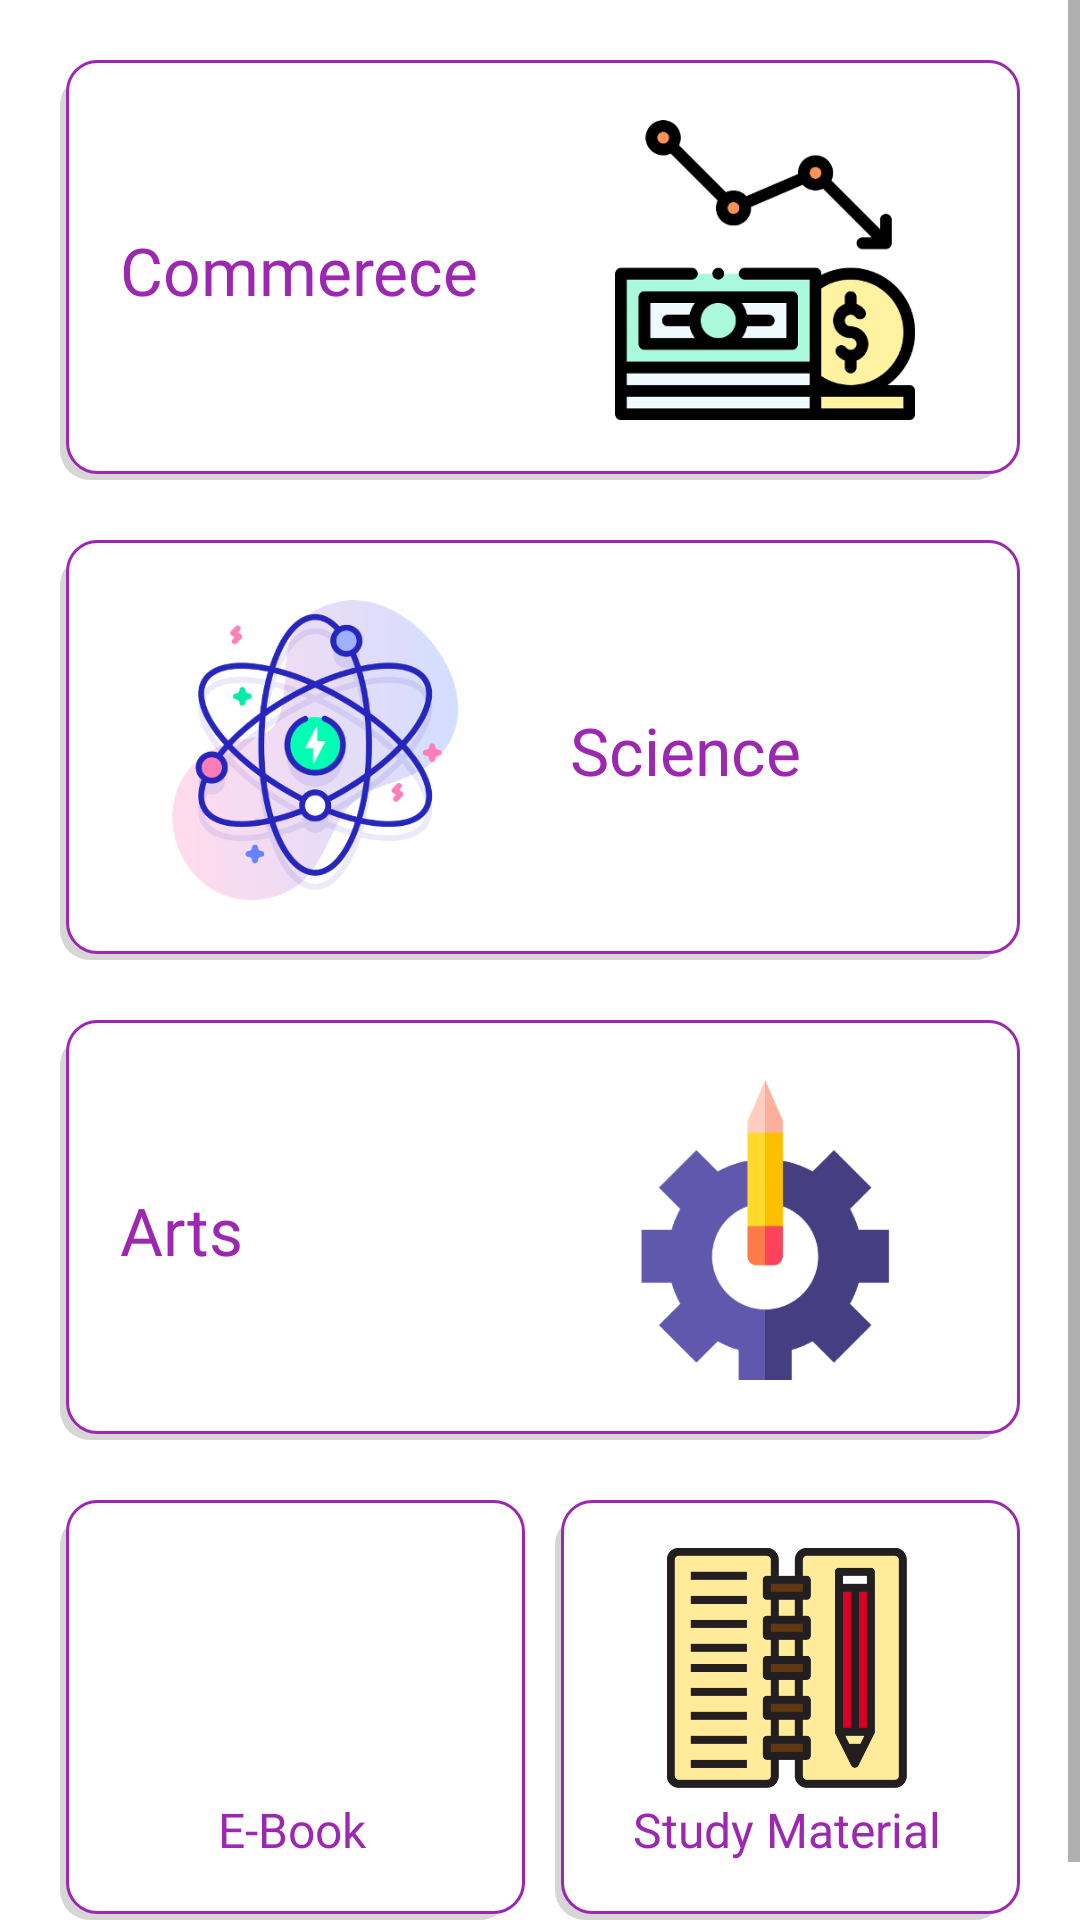

This screen was rendered from an Android layout file. Write that file and the resources it references.
<!-- AndroidManifest.xml: application theme Theme.New_remoteApp -->
<!-- res/layout/activity_in_class_eleventh.xml -->
<?xml version="1.0" encoding="utf-8"?>
<ScrollView xmlns:android="http://schemas.android.com/apk/res/android"
    xmlns:app="http://schemas.android.com/apk/res-auto"
    xmlns:tools="http://schemas.android.com/tools"
    android:layout_width="match_parent"
    android:layout_height="match_parent"
    tools:context=".in_class_eleventh">

    <LinearLayout
        android:layout_width="match_parent"
        android:layout_height="match_parent"
        android:orientation="vertical"
        android:padding="20dp"
        android:weightSum="2"
        >
        <LinearLayout
            android:layout_width="match_parent"
            android:layout_height="140dp"
            android:orientation="horizontal"
            android:gravity="center"
            android:background="@drawable/back_snr_sec_subject"
            >
            <TextView
                android:layout_width="0dp"
                android:layout_height="wrap_content"
                android:text="Commerece"
                android:textSize="22sp"
                android:fontFamily="@font/heading_main"
                android:layout_margin="10dp"
                android:textColor="#9C27B0"
                android:layout_weight="1"
                />
            <ImageView
                android:layout_width="0dp"
                android:layout_height="100dp"
                android:scaleType="fitCenter"
                android:src="@drawable/img_commerce"
                android:layout_margin="10dp"
                android:layout_weight="1"
                />
        </LinearLayout>
        <LinearLayout
            android:layout_width="match_parent"
            android:layout_height="140dp"
            android:orientation="horizontal"
            android:gravity="center"
            android:background="@drawable/back_snr_sec_subject"
            android:layout_marginTop="20dp"
            android:weightSum="2"
            >

            <ImageView
                android:layout_width="0dp"
                android:layout_height="100dp"
                android:scaleType="fitCenter"
                android:src="@drawable/img_science"
                android:layout_margin="10dp"
                android:layout_weight="1"
                />
            <TextView
                android:layout_width="0dp"
                android:layout_height="wrap_content"
                android:text="Science"
                android:textSize="22sp"
                android:fontFamily="@font/heading_main"
                android:layout_margin="10dp"
                android:textColor="#9C27B0"
                android:layout_weight="1"
                />
        </LinearLayout>
        <LinearLayout
            android:layout_width="match_parent"
            android:layout_height="140dp"
            android:orientation="horizontal"
            android:gravity="center"
            android:background="@drawable/back_snr_sec_subject"
            android:layout_marginTop="20dp"
            android:weightSum="2"
            >
            <TextView
                android:layout_width="0dp"
                android:layout_height="wrap_content"
                android:text="Arts"
                android:textSize="22sp"
                android:fontFamily="@font/heading_main"
                android:layout_margin="10dp"
                android:textColor="#9C27B0"
                android:layout_weight="1"
                />
            <ImageView
                android:layout_width="0dp"
                android:layout_height="100dp"
                android:scaleType="fitCenter"
                android:src="@drawable/img_arts"
                android:layout_margin="10dp"
                android:layout_weight="1"
                />

        </LinearLayout>
        <LinearLayout
            android:layout_width="match_parent"
            android:layout_height="140dp"
            android:weightSum="2"
            android:orientation="horizontal"
            android:layout_marginTop="20dp"

            >
            <LinearLayout
                android:layout_width="0dp"
                android:layout_height="match_parent"
                android:orientation="vertical"
                android:layout_weight="1"
                android:background="@drawable/back_snr_sec_subject"
                android:gravity="center"
                android:layout_marginRight="5dp"
                >
                <ImageView
                    android:layout_width="80dp"
                    android:layout_height="80dp"
                    android:src="@drawable/ebook"
                    android:scaleType="fitCenter"
                    />
                <TextView
                    android:layout_width="wrap_content"
                    android:layout_height="wrap_content"
                    android:text="@string/e_book"
                    android:layout_margin="3dp"
                    android:textSize="16sp"
                    android:fontFamily="@font/heading_main"
                    android:textColor="#9C27B0"

                    />
            </LinearLayout>
            <LinearLayout
                android:layout_width="0dp"
                android:layout_height="match_parent"
                android:orientation="vertical"
                android:layout_weight="1"
                android:background="@drawable/back_snr_sec_subject"
                android:gravity="center"
                android:layout_marginLeft="5dp"
                >
                <ImageView
                    android:layout_width="80dp"
                    android:layout_height="80dp"
                    android:src="@drawable/study_material"
                    />
                <TextView
                    android:layout_width="wrap_content"
                    android:layout_height="wrap_content"
                    android:text="@string/study_material"
                    android:layout_margin="3dp"
                    android:textSize="16sp"
                    android:fontFamily="@font/heading_main"
                    android:textColor="#9C27B0"
                    />
            </LinearLayout>
        </LinearLayout>

    </LinearLayout>

</ScrollView>
<!-- resources referenced by this layout -->
<resources>
  <!-- drawable back_snr_sec_subject (drawable) -->
  <?xml version="1.0"?>
  <selector xmlns:android="http://schemas.android.com/apk/res/android">
      <item>
          <layer-list>
              <item android:top="5dp" android:right="5dp">
                  <shape>
                      <corners android:radius="10dp"/>
                      <solid android:color="#D6D6D6"/>
                  </shape>
              </item>
              <item android:left="2dp" android:bottom="2dp">
                  <shape>
                      <solid android:color="#ffffff" android:angle="270"/>
                      <stroke android:color="#9C27B0" android:width="1dp"/>
                      <corners android:radius="10dp"/>
                      <padding android:top="10dp" android:right="10dp" android:left="10dp" android:bottom="10dp"/>
                  </shape>
              </item>
          </layer-list>
      </item>
  </selector>
  <!-- drawable img_arts: png bitmap (drawable, 11033 bytes) -->
  <!-- drawable img_commerce: png bitmap (drawable, 13658 bytes) -->
  <!-- drawable img_science: png bitmap (drawable, 59061 bytes) -->
  <!-- drawable study_material: png bitmap (drawable, 10905 bytes) -->
  <string name="e_book">E-Book</string>
  <string name="study_material">Study Material</string>
  <style name="Theme.New_remoteApp" parent="Theme.MaterialComponents.DayNight.DarkActionBar">
          
          <item name="colorPrimary">@color/task_bar</item>
          <item name="colorPrimaryVariant">@color/task_back</item>
          <item name="colorOnPrimary">@color/white</item>
          
          <item name="colorSecondary">@color/teal_200</item>
          <item name="colorSecondaryVariant">@color/teal_700</item>
          <item name="colorOnSecondary">@color/black</item>
          
          <item name="android:statusBarColor" tools:targetApi="l">?attr/colorPrimaryVariant</item>
          
      </style>
  <color name="task_bar">#01579B</color>
  <color name="task_back">#0277BD</color>
  <color name="white">#FFFFFFFF</color>
  <color name="teal_200">#FF03DAC5</color>
  <color name="teal_700">#FF018786</color>
  <color name="black">#FF000000</color>
</resources>
